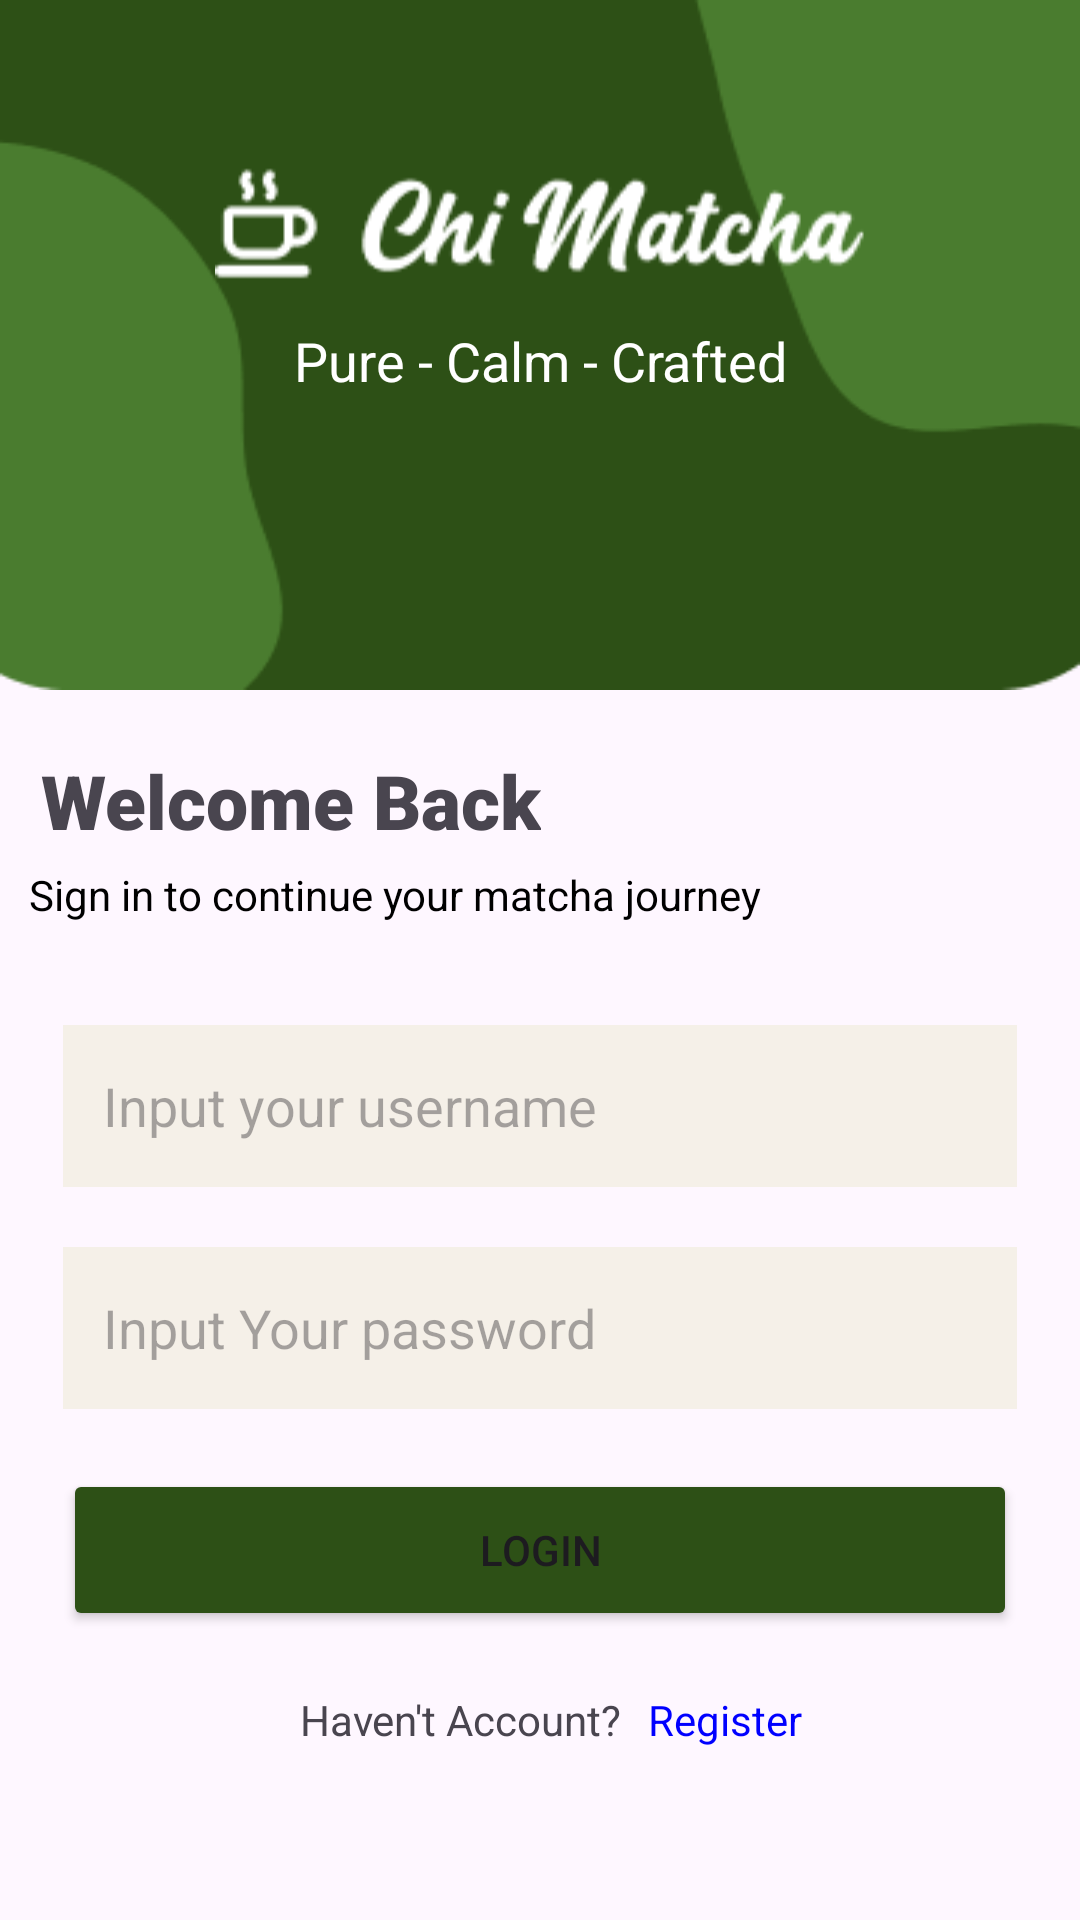

Here is an Android app screen rendered from its layout file. Give the layout XML and the strings, colors and styles it references.
<!-- AndroidManifest.xml: application theme Theme.ChiMatchaVersiJava -->
<!-- res/layout/activity_login.xml -->
<?xml version="1.0" encoding="utf-8"?>
<androidx.constraintlayout.widget.ConstraintLayout xmlns:android="http://schemas.android.com/apk/res/android"
    xmlns:app="http://schemas.android.com/apk/res-auto"
    xmlns:tools="http://schemas.android.com/tools"
    android:id="@+id/main"
    android:layout_width="match_parent"
    android:layout_height="match_parent"
    tools:context=".LoginActivity">

    <ImageView
        android:id="@+id/bgHeader"
        android:layout_width="match_parent"
        android:layout_height="230dp"
        android:src="@drawable/bgnavbar"
        android:scaleType="fitXY"
        app:layout_constraintStart_toStartOf="parent"
        app:layout_constraintEnd_toEndOf="parent"
        app:layout_constraintTop_toTopOf="parent"/>

    <ImageView
        android:id="@+id/logo"
        android:layout_width="wrap_content"
        android:layout_height="50dp"
        android:layout_marginTop="50dp"
        android:src="@drawable/logo"
        app:layout_constraintTop_toTopOf="parent"
        app:layout_constraintStart_toStartOf="parent"
        app:layout_constraintEnd_toEndOf="parent" />

    <TextView
        android:id="@+id/tvSlogan"
        android:layout_width="wrap_content"
        android:layout_height="wrap_content"
        android:layout_marginTop="8dp"
        android:text="Pure - Calm - Crafted"
        android:textAlignment="center"
        android:textColor="@color/white"
        android:textSize="18sp"
        app:layout_constraintTop_toBottomOf="@+id/logo"
        app:layout_constraintStart_toStartOf="parent"
        app:layout_constraintEnd_toEndOf="parent" />

    <TextView
        android:id="@+id/textView2"
        android:layout_width="wrap_content"
        android:layout_height="wrap_content"
        android:text="Welcome Back"
        android:textSize="25dp"
        android:fontFamily="sans-serif-black"
        app:layout_constraintEnd_toEndOf="parent"
        app:layout_constraintHorizontal_bias="0.07"
        app:layout_constraintStart_toStartOf="parent"
        app:layout_constraintTop_toBottomOf="@id/bgHeader"
        android:layout_marginTop="20dp"
        tools:layout_editor_absoluteY="242dp" />

    <TextView
        android:id="@+id/subSentenceTitle"
        android:layout_width="282dp"
        android:layout_height="33dp"
        android:layout_marginTop="5dp"
        android:text="Sign in to continue your matcha journey"
        android:textColor="@color/black"
        app:layout_constraintEnd_toEndOf="parent"
        app:layout_constraintHorizontal_bias="0.124"
        app:layout_constraintStart_toStartOf="parent"
        app:layout_constraintTop_toBottomOf="@id/textView2" />

    <EditText
        android:id="@+id/username"
        android:layout_width="318dp"
        android:layout_height="54dp"
        android:background="@color/bg_EditText"
        android:layout_marginLeft="50px"
        android:layout_marginRight="50px"
        android:padding="40px"
        android:layout_marginTop="20dp"
        android:ems="10"
        android:inputType="text"
        android:hint="Input your username"
        app:layout_constraintEnd_toEndOf="parent"
        app:layout_constraintStart_toStartOf="parent"
        app:layout_constraintTop_toBottomOf="@+id/subSentenceTitle" />

    <EditText
        android:id="@+id/password"
        android:layout_width="318dp"
        android:layout_height="54dp"
        android:background="@color/bg_EditText"
        android:layout_marginLeft="50px"
        android:layout_marginRight="50px"
        android:padding="40px"
        android:layout_marginTop="20dp"
        android:ems="10"
        android:hint="Input Your password"
        android:inputType="textPassword"
        app:layout_constraintEnd_toEndOf="parent"
        app:layout_constraintHorizontal_bias="0.502"
        app:layout_constraintStart_toStartOf="parent"
        app:layout_constraintTop_toBottomOf="@+id/username" />

    <TextView
        android:id="@+id/textView4"
        android:layout_width="wrap_content"
        android:layout_height="wrap_content"
        android:layout_marginStart="100dp"
        android:layout_marginTop="20dp"
        android:text="Haven't Account? "
        app:layout_constraintStart_toStartOf="parent"
        app:layout_constraintTop_toBottomOf="@+id/btnLogin" />

    <TextView
        android:id="@+id/linkRegister"
        android:layout_width="wrap_content"
        android:layout_height="wrap_content"
        android:layout_marginTop="20dp"
        android:text="Register"
        android:textColor="@color/blue"
        app:layout_constraintEnd_toEndOf="parent"
        app:layout_constraintHorizontal_bias="0.053"
        app:layout_constraintStart_toEndOf="@+id/textView4"
        app:layout_constraintTop_toBottomOf="@+id/btnLogin" />

    <Button
        android:id="@+id/btnLogin"
        android:layout_width="318dp"
        android:layout_height="54dp"
        android:layout_marginTop="20dp"
        android:backgroundTint="@color/matcha_deep"
        android:text="LOGIN"
        app:layout_constraintEnd_toEndOf="parent"
        app:layout_constraintStart_toStartOf="parent"
        app:layout_constraintTop_toBottomOf="@+id/password" />
</androidx.constraintlayout.widget.ConstraintLayout>
<!-- resources referenced by this layout -->
<resources>
  <color name="bg_EditText">#F5F0E8</color>
  <color name="black">#FF000000</color>
  <color name="blue">#0000FF</color>
  <color name="matcha_deep">#2D5016</color>
  <color name="white">#FFFFFFFF</color>
  <!-- drawable bgnavbar: png bitmap (drawable, 3531 bytes) -->
  <!-- drawable logo: png bitmap (drawable, 2873 bytes) -->
  <style name="Theme.ChiMatchaVersiJava" parent="Base.Theme.ChiMatchaVersiJava" />
  <style name="Base.Theme.ChiMatchaVersiJava" parent="Theme.Material3.DayNight.NoActionBar">
          
          
      </style>
</resources>
